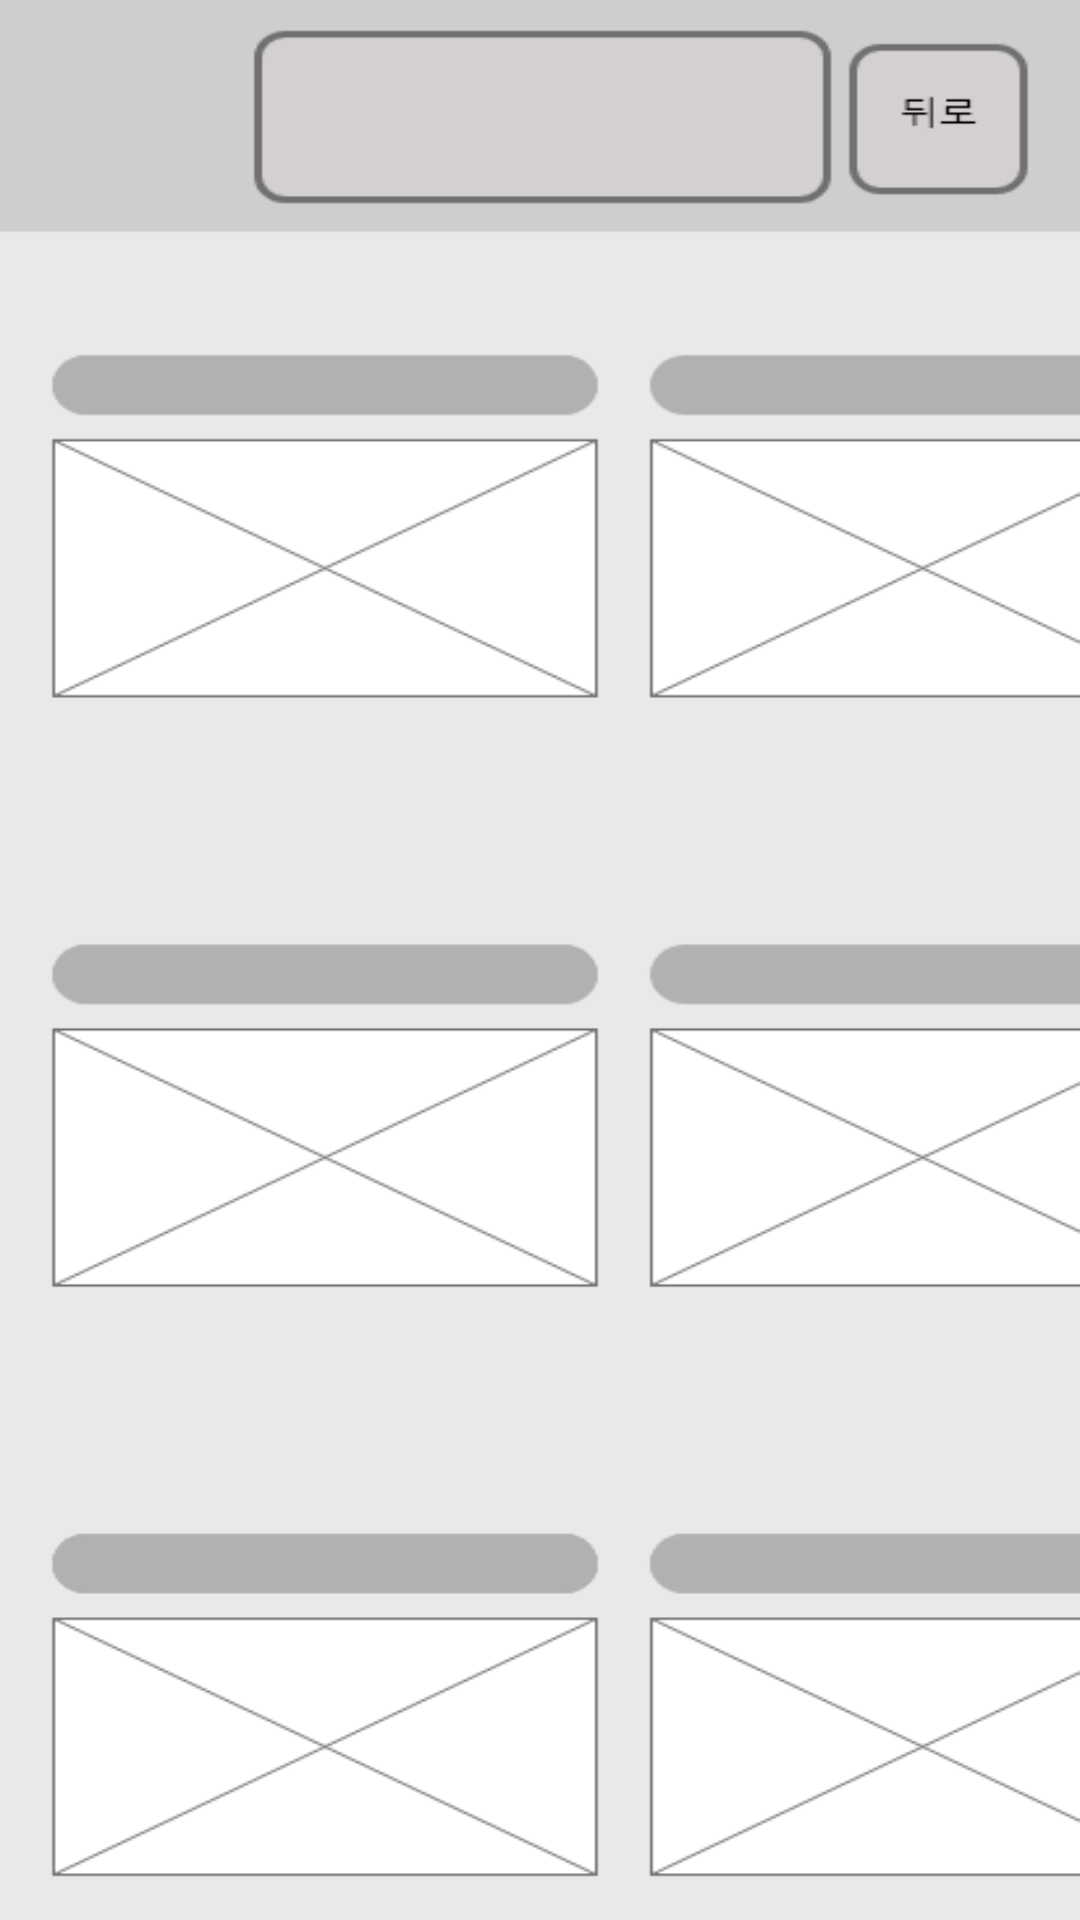

Here is an Android app screen rendered from its layout file. Give the layout XML and the strings, colors and styles it references.
<!-- AndroidManifest.xml: application theme Theme.FLOW_PLANET_LAYOUT -->
<!-- res/layout/activity_studian.xml -->
<?xml version="1.0" encoding="utf-8"?>
<FrameLayout xmlns:android="http://schemas.android.com/apk/res/android"
    xmlns:app="http://schemas.android.com/apk/res-auto"
    xmlns:tools="http://schemas.android.com/tools"
    android:layout_width="match_parent"
    android:layout_height="match_parent"
    android:background="@drawable/studian"
    tools:context=".StudianActivity">

    <Button
        android:id="@+id/Btn_Studian_Back"
        android:background="@android:color/transparent"
        android:layout_width="60dp"
        android:layout_height="70dp"
        android:layout_marginLeft="311dp"
        android:layout_marginTop="15dp"/>


</FrameLayout>
<!-- resources referenced by this layout -->
<resources>
  <!-- drawable studian: png bitmap (drawable, 30355 bytes) -->
  <style name="Theme.FLOW_PLANET_LAYOUT" parent="Theme.MaterialComponents.DayNight.DarkActionBar">
          
          <item name="windowNoTitle">true</item>
          <item name="colorPrimary">@color/purple_500</item>
          <item name="colorPrimaryVariant">@color/purple_700</item>
          <item name="colorOnPrimary">@color/white</item>
          
          <item name="colorSecondary">@color/teal_200</item>
          <item name="colorSecondaryVariant">@color/teal_700</item>
          <item name="colorOnSecondary">@color/black</item>
          
          <item name="android:statusBarColor" tools:targetApi="l">?attr/colorPrimaryVariant</item>
          
      </style>
  <!-- not gathered from this repository: default colours our renderer supplied (Android Studio template values) -->
  <color name="purple_500">#FF6200EE</color>
  <color name="purple_700">#FF3700B3</color>
  <color name="teal_200">#FF03DAC5</color>
  <color name="teal_700">#FF018786</color>
  <color name="black">#FF000000</color>
  <color name="white">#FFFFFFFF</color>
</resources>
